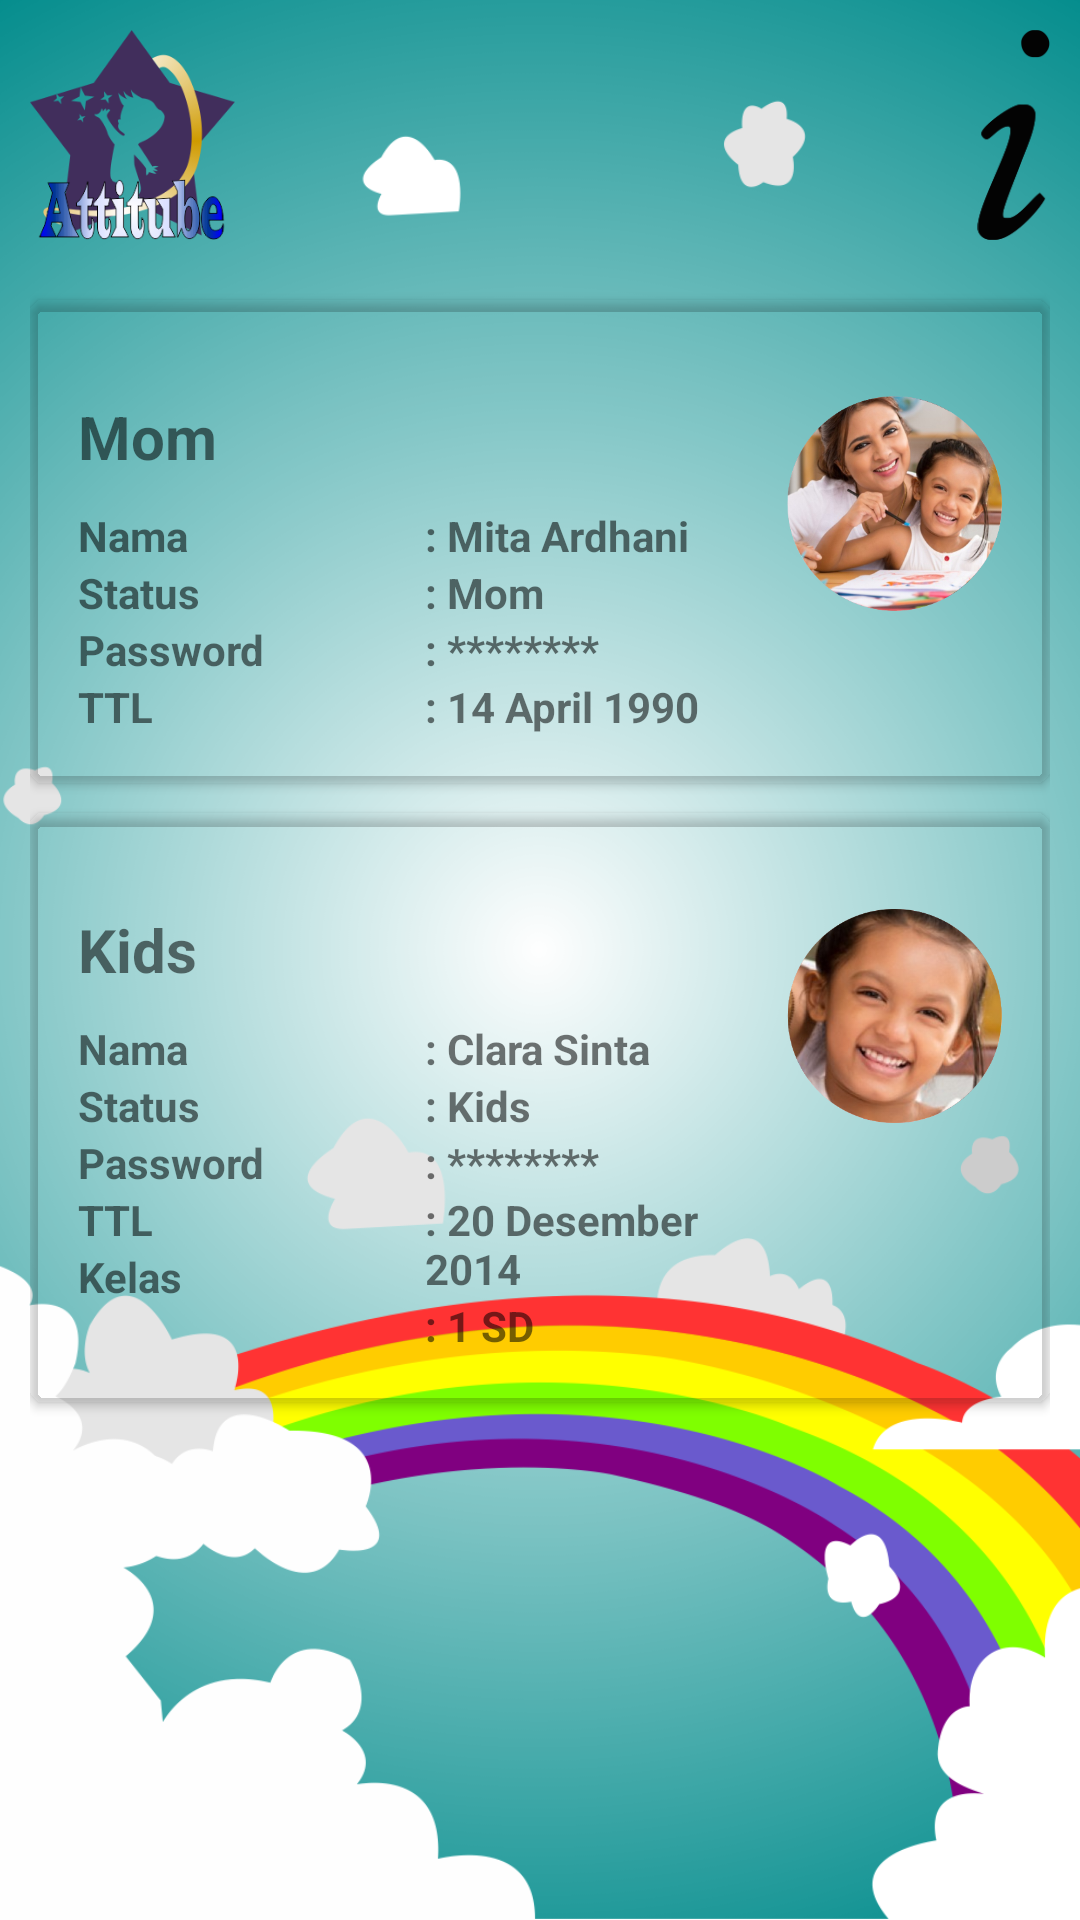

Here is an Android app screen rendered from its layout file. Give the layout XML and the strings, colors and styles it references.
<!-- AndroidManifest.xml: application theme AppTheme.NoActionBar -->
<!-- res/layout/fragment_profil.xml -->
<?xml version="1.0" encoding="utf-8"?>
<RelativeLayout xmlns:android="http://schemas.android.com/apk/res/android"
    android:layout_width="match_parent"
    android:layout_height="match_parent"
    xmlns:card_view="http://schemas.android.com/apk/res-auto"
    android:background="@drawable/bgmenu">
    
    
    
    
    <LinearLayout
        android:layout_width="match_parent"
        android:layout_height="match_parent"
        android:orientation="vertical"
        android:padding="10dp">
        <LinearLayout
            android:layout_width="match_parent"
            android:layout_height="80dp"
            android:orientation="horizontal"
            android:paddingBottom="10dp">
            <ImageView
                android:layout_width="match_parent"
                android:layout_height="match_parent"
                android:layout_weight="0.5"
                android:scaleType="fitStart"
                android:src="@drawable/icon_app"/>
            <ImageView
                android:layout_width="match_parent"
                android:layout_height="match_parent"
                android:layout_weight="0.5"
                android:scaleType="fitEnd"
                android:src="@drawable/info"/>
        </LinearLayout>







        <androidx.cardview.widget.CardView
            android:id="@+id/card_view1"
            android:layout_width="match_parent"
            android:layout_height="wrap_content"
            card_view:cardBackgroundColor="#005470FF"
            card_view:cardCornerRadius="5dp"
            card_view:cardPreventCornerOverlap="true"
            android:layout_marginTop="10dp">
        <LinearLayout
            android:layout_width="match_parent"
            android:layout_height="wrap_content"
            android:orientation="horizontal"
            android:layout_marginTop="16dp"
            android:padding="16dp">
            <LinearLayout
                android:layout_width="match_parent"
                android:layout_height="match_parent"
                android:layout_weight="0.5"
                android:orientation="vertical">
                <TextView
                    android:layout_width="match_parent"
                    android:layout_height="wrap_content"
                    android:text="Mom"
                    android:textStyle="bold"
                    android:textSize="20sp"
                    android:layout_marginBottom="10dp"/>
                <TextView
                    android:layout_width="match_parent"
                    android:layout_height="wrap_content"
                    android:text="Nama"
                    android:textStyle="bold"/>
                <TextView
                    android:layout_width="match_parent"
                    android:layout_height="wrap_content"
                    android:text="Status"
                    android:textStyle="bold"/>
                <TextView
                    android:layout_width="match_parent"
                    android:layout_height="wrap_content"
                    android:text="Password"
                    android:textStyle="bold"/>
                <TextView
                    android:layout_width="match_parent"
                    android:layout_height="wrap_content"
                    android:text="TTL"
                    android:textStyle="bold"/>
            </LinearLayout>
            <LinearLayout
                android:layout_width="match_parent"
                android:layout_height="match_parent"
                android:layout_weight="0.5"
                android:orientation="vertical">
                <TextView
                    android:layout_width="match_parent"
                    android:layout_height="wrap_content"
                    android:text=""
                    android:textStyle="bold"
                    android:textSize="20sp"
                    android:layout_marginBottom="10dp"/>
                <TextView
                    android:layout_width="match_parent"
                    android:layout_height="wrap_content"
                    android:text=": Mita Ardhani"
                    android:textStyle="bold"/>
                <TextView
                    android:layout_width="match_parent"
                    android:layout_height="wrap_content"
                    android:text=": Mom"
                    android:textStyle="bold"/>
                <TextView
                    android:layout_width="match_parent"
                    android:layout_height="wrap_content"
                    android:text=": ********"
                    android:textStyle="bold"/>
                <TextView
                    android:layout_width="match_parent"
                    android:layout_height="wrap_content"
                    android:text=": 14 April 1990"
                    android:textStyle="bold"/>
            </LinearLayout>
            <LinearLayout
                android:layout_width="match_parent"
                android:layout_height="match_parent"
                android:layout_weight="0.6"
                android:orientation="vertical">
                <ImageView
                    android:layout_width="match_parent"
                    android:layout_height="wrap_content"
                    android:src="@drawable/icon_mom"
                    android:adjustViewBounds="true"
                    android:layout_marginLeft="5dp"/>
                <TextView
                    android:layout_width="match_parent"
                    android:layout_height="wrap_content"
                    android:text=""
                    android:gravity="center"
                    android:textStyle="bold"
                    android:layout_marginBottom="20dp"/>
            </LinearLayout>
        </LinearLayout>
        </androidx.cardview.widget.CardView>
        <androidx.cardview.widget.CardView
            android:id="@+id/card_view3"
            android:layout_width="match_parent"
            android:layout_height="wrap_content"
            card_view:cardBackgroundColor="#005470FF"
            card_view:cardCornerRadius="5dp"
            card_view:cardPreventCornerOverlap="true"
            android:layout_marginTop="10dp">
            <LinearLayout
                android:layout_width="match_parent"
                android:layout_height="wrap_content"
                android:orientation="horizontal"
                android:layout_marginTop="16dp"
                android:padding="16dp">
                <LinearLayout
                    android:layout_width="match_parent"
                    android:layout_height="match_parent"
                    android:layout_weight="0.5"
                    android:orientation="vertical">
                    <TextView
                        android:layout_width="match_parent"
                        android:layout_height="wrap_content"
                        android:text="Kids"
                        android:textStyle="bold"
                        android:textSize="20sp"
                        android:layout_marginBottom="10dp"/>
                    <TextView
                        android:layout_width="match_parent"
                        android:layout_height="wrap_content"
                        android:text="Nama"
                        android:textStyle="bold"/>
                    <TextView
                        android:layout_width="match_parent"
                        android:layout_height="wrap_content"
                        android:text="Status"
                        android:textStyle="bold"/>
                    <TextView
                        android:layout_width="match_parent"
                        android:layout_height="wrap_content"
                        android:text="Password"
                        android:textStyle="bold"/>
                    <TextView
                        android:layout_width="match_parent"
                        android:layout_height="wrap_content"
                        android:text="TTL"
                        android:textStyle="bold"/>
                    <TextView
                        android:layout_width="match_parent"
                        android:layout_height="wrap_content"
                        android:text="Kelas"
                        android:textStyle="bold"/>
                </LinearLayout>
                <LinearLayout
                    android:layout_width="match_parent"
                    android:layout_height="match_parent"
                    android:layout_weight="0.5"
                    android:orientation="vertical">

                    <TextView
                        android:layout_width="match_parent"
                        android:layout_height="wrap_content"
                        android:text=""
                        android:textStyle="bold"
                        android:textSize="20sp"
                        android:layout_marginBottom="10dp"/>
                    <TextView
                        android:layout_width="match_parent"
                        android:layout_height="wrap_content"
                        android:text=": Clara Sinta"
                        android:textStyle="bold"/>
                    <TextView
                        android:layout_width="match_parent"
                        android:layout_height="wrap_content"
                        android:text=": Kids"
                        android:textStyle="bold"/>
                    <TextView
                        android:layout_width="match_parent"
                        android:layout_height="wrap_content"
                        android:text=": ********"
                        android:textStyle="bold"/>
                    <TextView
                        android:layout_width="match_parent"
                        android:layout_height="wrap_content"
                        android:text=": 20 Desember 2014"
                        android:textStyle="bold"/>
                    <TextView
                        android:layout_width="match_parent"
                        android:layout_height="wrap_content"
                        android:text=": 1 SD"
                        android:textStyle="bold"/>
                </LinearLayout>
                <LinearLayout
                    android:layout_width="match_parent"
                    android:layout_height="match_parent"
                    android:layout_weight="0.6"
                    android:orientation="vertical">
                    <ImageView
                        android:layout_width="match_parent"
                        android:layout_height="wrap_content"
                        android:src="@drawable/icon_kids"
                        android:adjustViewBounds="true"
                        android:layout_marginLeft="5dp"/>
                    <TextView
                        android:layout_width="match_parent"
                        android:layout_height="wrap_content"
                        android:text=""
                        android:gravity="center"
                        android:textStyle="bold"/>
                </LinearLayout>
            </LinearLayout>
        </androidx.cardview.widget.CardView>
    </LinearLayout>
</RelativeLayout>
<!-- resources referenced by this layout -->
<resources>
  <!-- drawable bginput: png bitmap (drawable, 4999 bytes) -->
  <!-- drawable bgmenu: png bitmap (drawable, 266722 bytes) -->
  <!-- drawable icon_app: png bitmap (drawable, 31214 bytes) -->
  <!-- drawable icon_kids: png bitmap (drawable, 136831 bytes) -->
  <!-- drawable icon_mom: png bitmap (drawable, 161172 bytes) -->
  <!-- drawable info: png bitmap (drawable, 6734 bytes) -->
  <style name="AppTheme.NoActionBar">
          <item name="windowActionBar">true</item>
          <item name="windowNoTitle">true</item>
          <item name="colorPrimaryDark">#394A3A</item>
      </style>
</resources>
